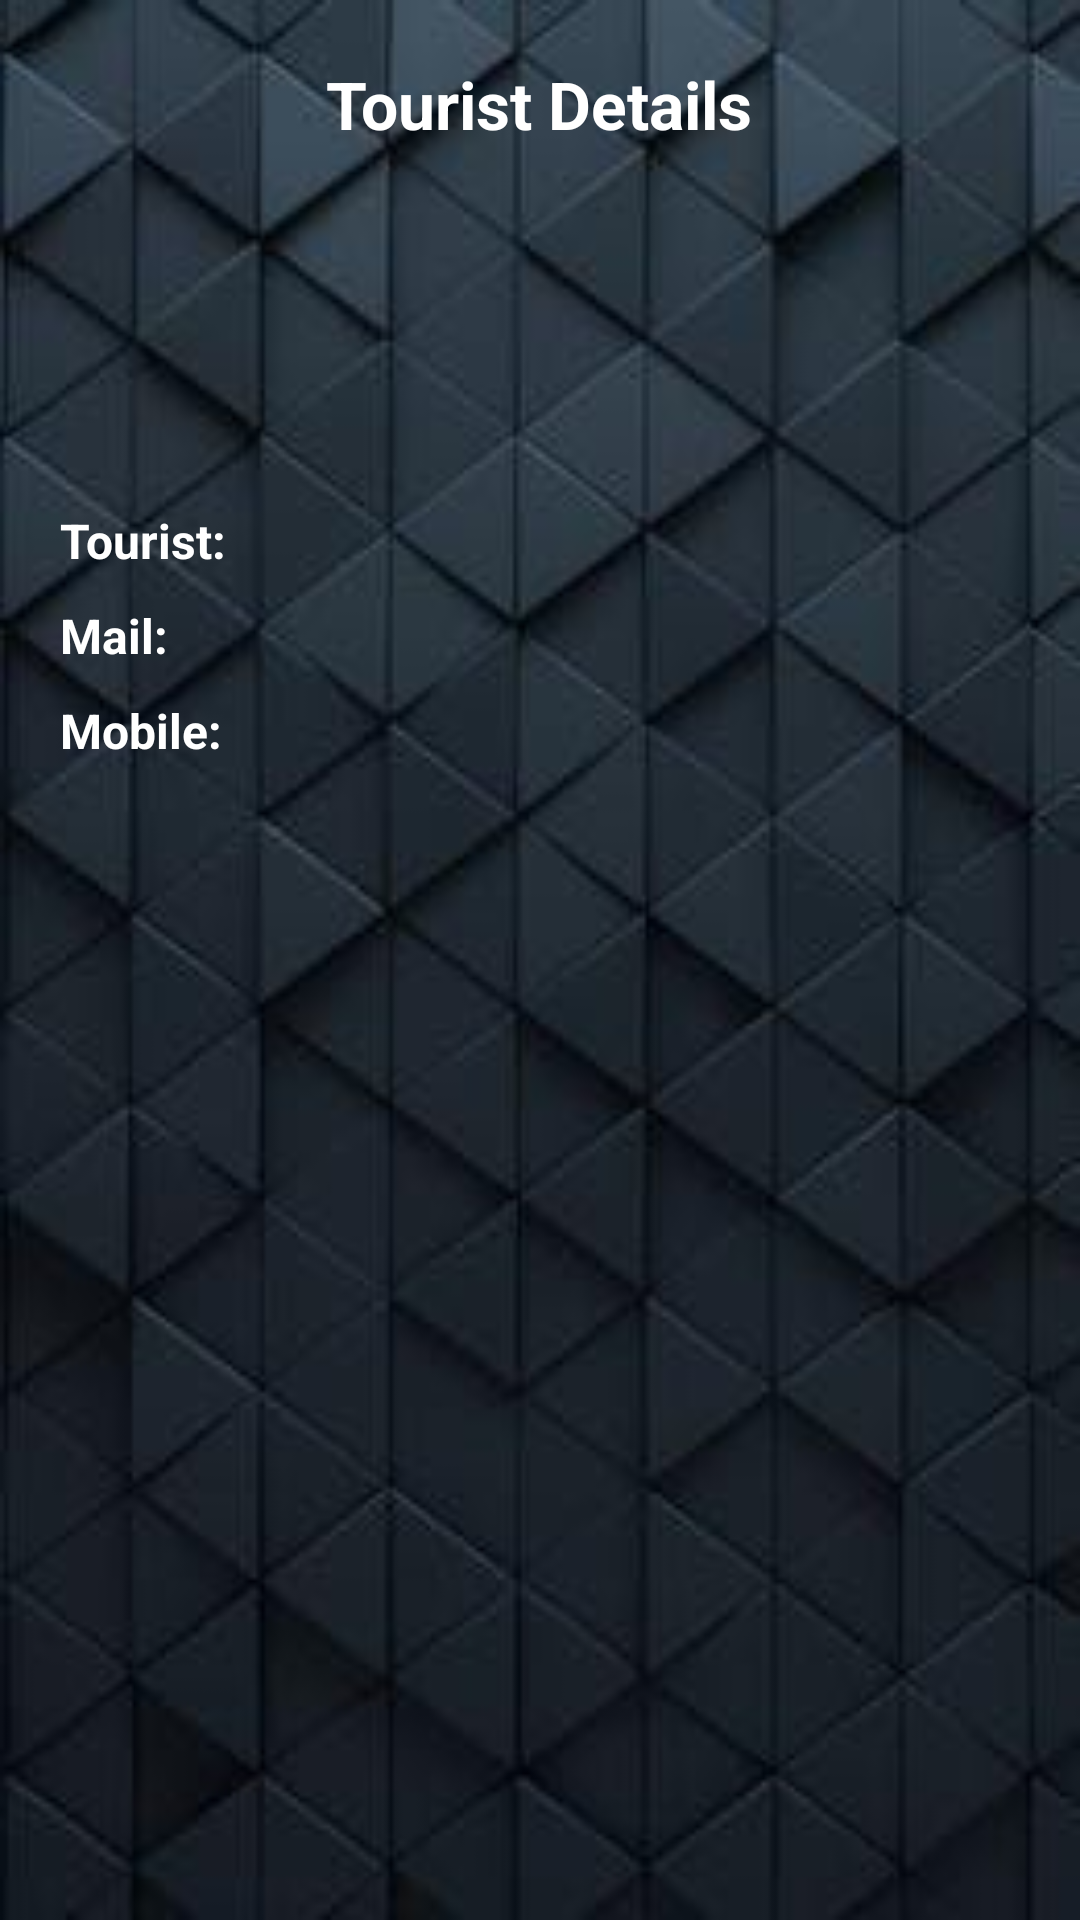

Write the Android layout XML for this screen, with the resource values it uses.
<!-- AndroidManifest.xml: application theme AppTheme -->
<!-- res/layout/activity_touristdetails.xml -->
<?xml version="1.0" encoding="utf-8"?>
<ScrollView
    xmlns:android="http://schemas.android.com/apk/res/android"
    android:layout_width="match_parent"
    android:layout_height="match_parent"
    android:fillViewport="true"
    >
    <LinearLayout
        android:orientation="vertical"
        android:layout_width="match_parent"
        android:layout_height="match_parent"
        android:background="@drawable/Background"
        android:padding="20dp"
        >

        <TextView
            android:layout_width="wrap_content"
            android:layout_height="wrap_content"
            android:text="@string/TOURIST_DETAILS"
            android:textColor="@android:color/white"
            android:textSize="22sp"
            android:textStyle="bold"
            android:layout_gravity="center"/>

        <ImageView
            android:layout_width="100dp"
            android:layout_height="100dp"
            android:layout_gravity="center"
            android:layout_marginTop="10dp"
            android:id="@+id/profile"/>

        <TableLayout
            android:layout_width="match_parent"
            android:layout_height="wrap_content"
            android:stretchColumns="1"
            >


            <TableRow android:layout_marginTop="10dp">

                <TextView
                    android:layout_width="wrap_content"
                    android:layout_height="wrap_content"
                    android:text="@string/FEEDBACK_TOURIST"
                    android:textColor="@android:color/white"
                    android:textSize="16sp"
                    android:textStyle="bold"
                    />

                <TextView
                    android:layout_width="match_parent"
                    android:layout_height="wrap_content"
                    android:id="@+id/tourist"
                    android:textColor="@android:color/white"
                    android:textSize="16sp"
                    android:gravity="center"
                    />

            </TableRow>
            <TableRow android:layout_marginTop="10dp">

                <TextView
                    android:layout_width="wrap_content"
                    android:layout_height="wrap_content"
                    android:text="Mail:"
                    android:textColor="@android:color/white"
                    android:textSize="16sp"
                    android:textStyle="bold"
                    />

                <TextView
                    android:layout_width="match_parent"
                    android:layout_height="wrap_content"
                    android:id="@+id/mail"
                    android:textColor="@android:color/white"
                    android:textSize="16sp"
                    android:gravity="center"
                    />

            </TableRow>

            <TableRow android:layout_marginTop="10dp">

                <TextView
                    android:layout_width="wrap_content"
                    android:layout_height="wrap_content"
                    android:text="Mobile:"
                    android:textColor="@android:color/white"
                    android:textSize="16sp"
                    android:textStyle="bold"
                    />

                <TextView
                    android:layout_width="match_parent"
                    android:layout_height="wrap_content"
                    android:id="@+id/mobile"
                    android:textColor="@android:color/white"
                    android:textSize="16sp"
                    android:gravity="center"
                    />
            </TableRow>
            

                
                    
                    
                    
                    
                    
                    

                
                    
                    
                    
                    
                    
                    
                    
                    
            


        </TableLayout>



    </LinearLayout>
</ScrollView>
<!-- resources referenced by this layout -->
<resources>
  <!-- drawable Background: jpg bitmap (drawable, 10406 bytes) -->
  <string name="FEEDBACK_TOURIST">Tourist:</string>
  <string name="TOURIST_DETAILS">Tourist Details</string>
  <style name="AppTheme" parent="Theme.AppCompat.Light.DarkActionBar">
          
          <item name="colorPrimary">@color/colorPrimary</item>
          <item name="colorPrimaryDark">@color/colorPrimaryDark</item>
          <item name="colorAccent">@color/colorAccent</item>
      </style>
  <color name="colorPrimary">#008577</color>
  <color name="colorPrimaryDark">#00574B</color>
  <color name="colorAccent">#fa6565</color>
</resources>
